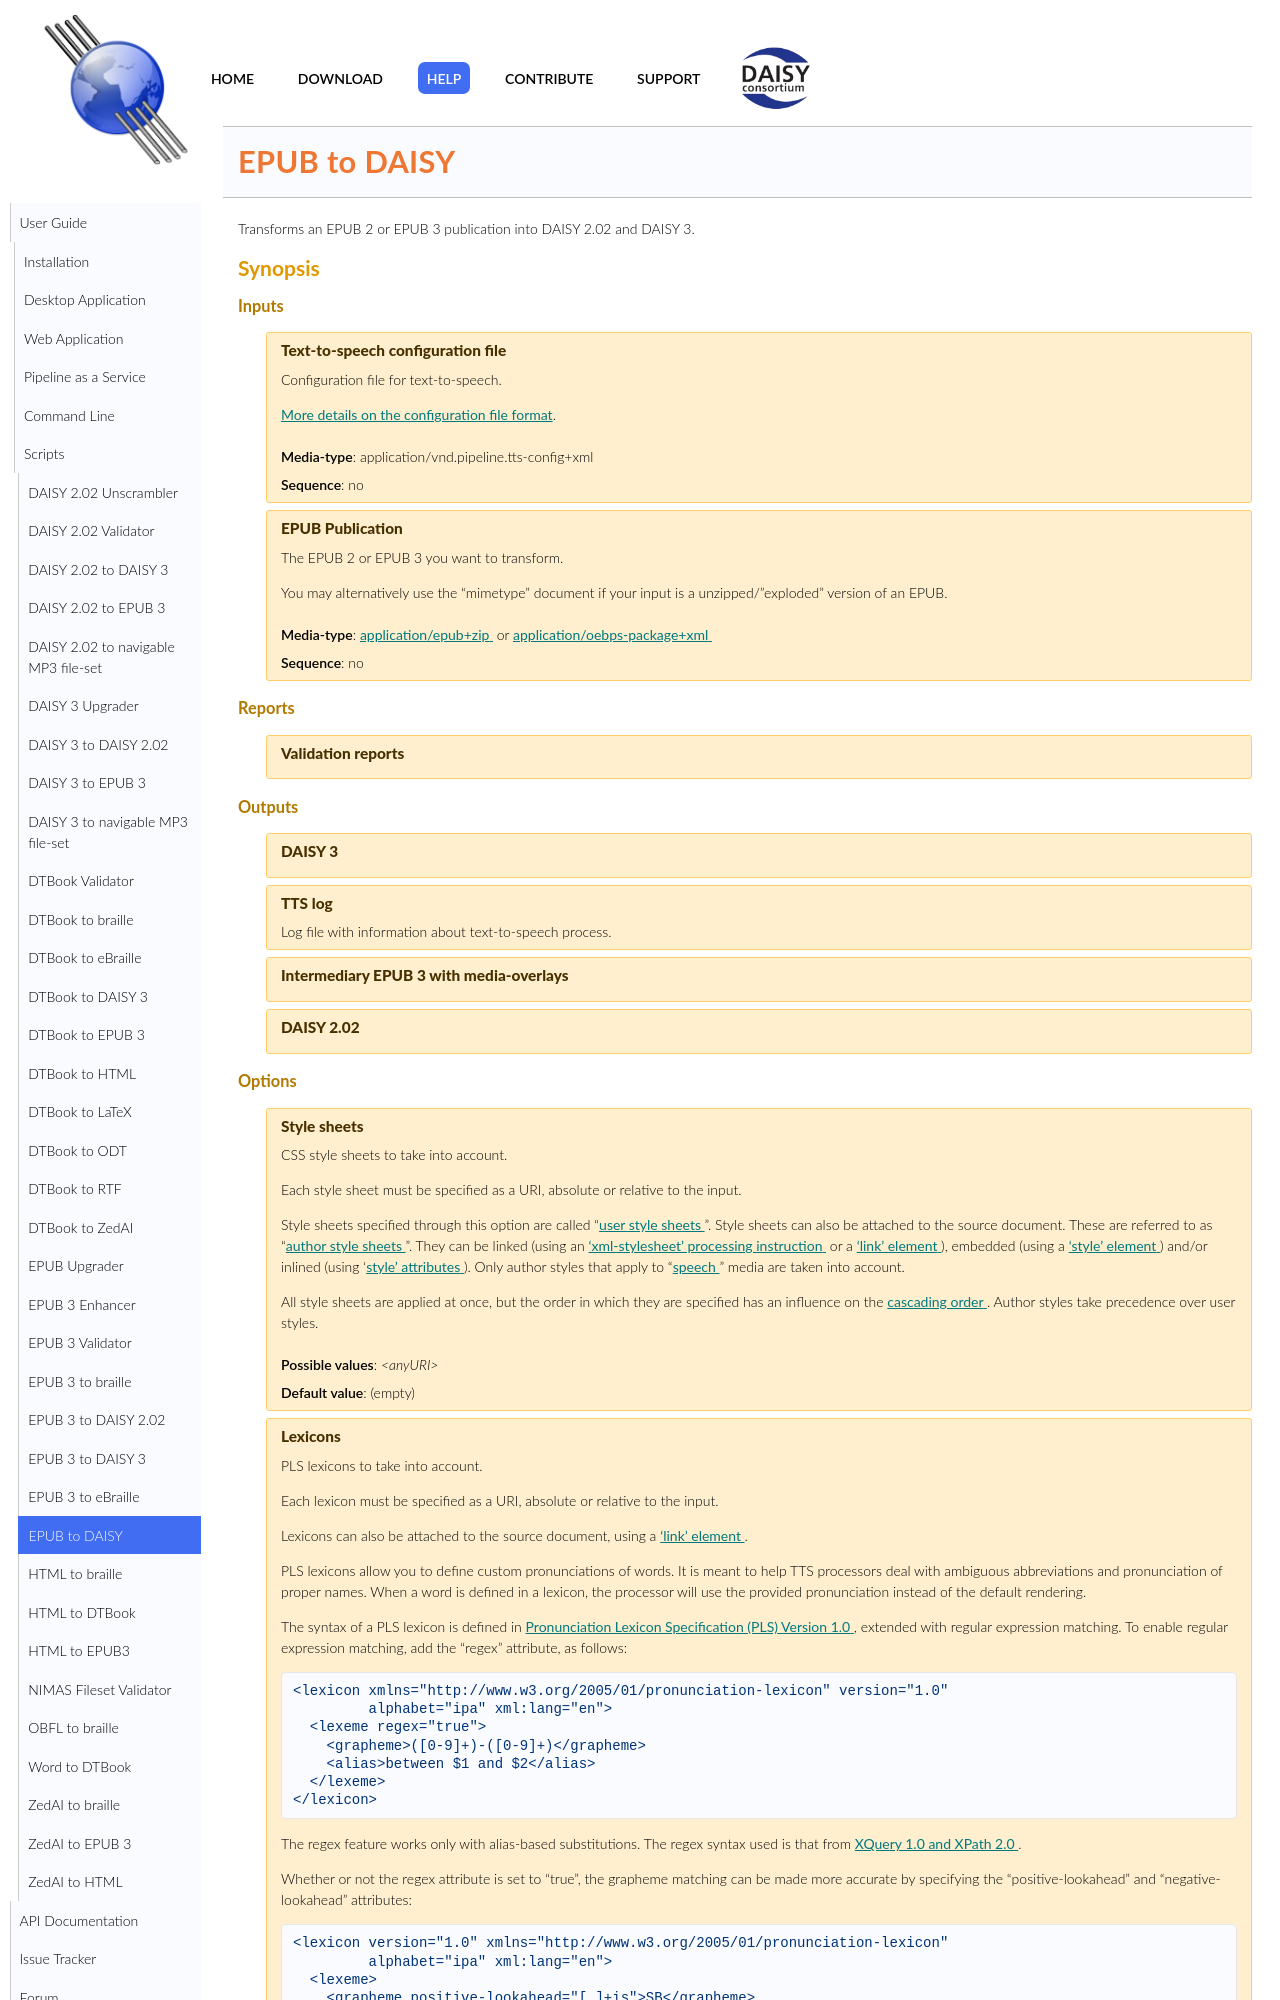

repository: daisy/pipeline · page: modules/epub-to-daisy/doc/index.html · generator: jekyll

<link rel="dp2:permalink" href="http://daisy.github.io/pipeline/Get-Help/User-Guide/Scripts/epub-to-daisy/"/>
<link rev="dp2:doc" href="../src/main/resources/xml/epub-to-daisy.script.xpl"/>
<link rel=
